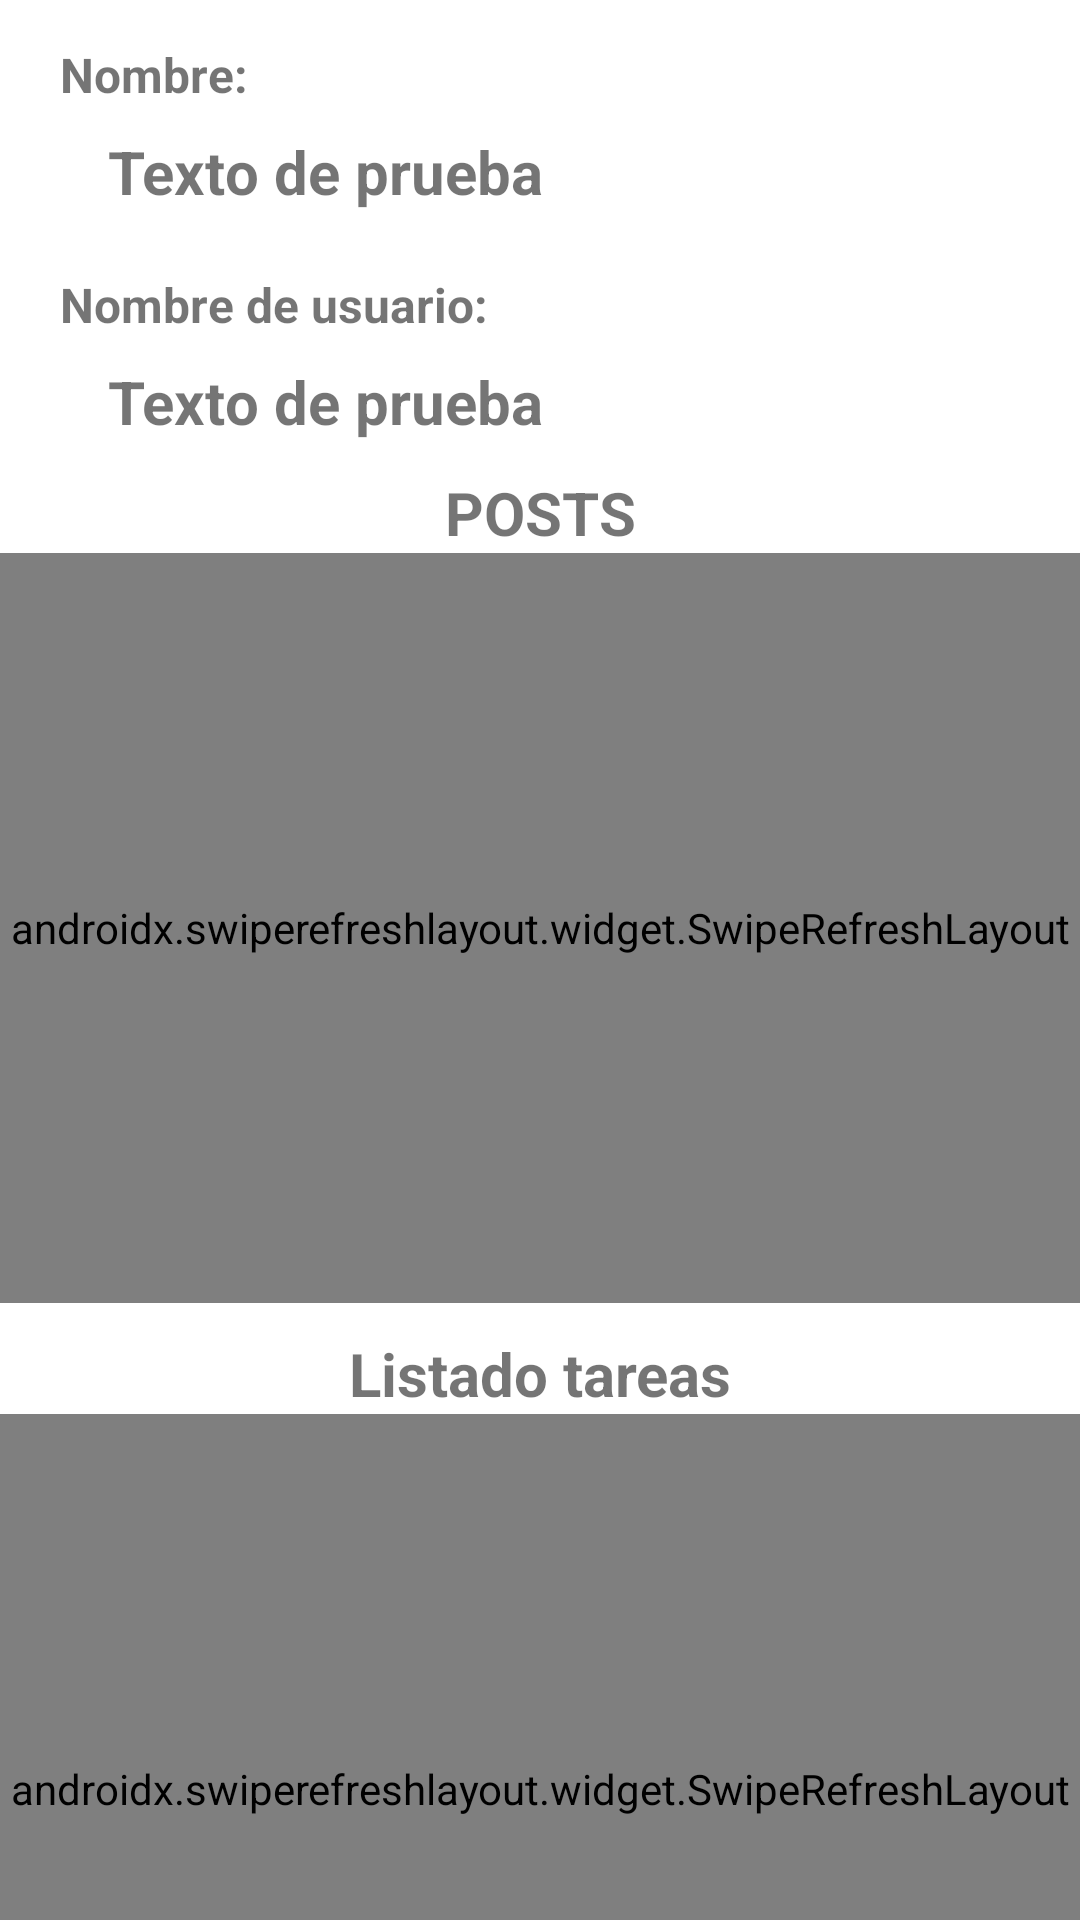

Reconstruct the res/layout file that produces this screen, plus the resources it refers to.
<!-- AndroidManifest.xml: application theme Theme.App_practicas01 -->
<!-- res/layout/activity_usuario_detail.xml -->
<?xml version="1.0" encoding="utf-8"?>
<androidx.constraintlayout.widget.ConstraintLayout xmlns:android="http://schemas.android.com/apk/res/android"
    xmlns:app="http://schemas.android.com/apk/res-auto"
    xmlns:tools="http://schemas.android.com/tools"
    android:layout_width="match_parent"
    android:layout_height="match_parent"
    tools:context=".usuarios.view.UsuarioDetailActivity">

    <LinearLayout
        android:id="@+id/ll_details_user"
        android:layout_width="match_parent"
        android:layout_height="wrap_content"
        android:orientation="vertical"
        android:layout_margin="4dp"
        android:paddingVertical="10dp"
        app:layout_constraintEnd_toEndOf="parent"
        app:layout_constraintStart_toStartOf="parent"
        app:layout_constraintTop_toTopOf="parent">

        <TextView
            android:id="@+id/textView5"
            android:layout_width="wrap_content"
            android:layout_height="wrap_content"
            android:layout_marginStart="16dp"
            android:textSize="16sp"
            android:textStyle="bold"
            android:text="@string/nombre" />

        <TextView
            android:id="@+id/tv_nombre"
            android:layout_width="wrap_content"
            android:layout_height="wrap_content"
            android:layout_marginStart="32dp"
            android:layout_marginTop="8dp"
            android:text="@string/texto_de_prueba"
            android:textSize="20sp"
            android:textStyle="bold"/>

        <TextView
            android:id="@+id/textView3"
            android:layout_width="match_parent"
            android:layout_height="wrap_content"
            android:layout_marginStart="16dp"
            android:layout_marginTop="20dp"
            android:text="@string/nombre_de_usuario"
            android:textSize="16sp"
            android:textStyle="bold" />

        <TextView
            android:id="@+id/tv_nombre_usuario"
            android:layout_width="wrap_content"
            android:layout_height="wrap_content"
            android:layout_marginStart="32dp"
            android:layout_marginTop="8dp"
            android:text="@string/texto_de_prueba"
            android:textSize="20sp"
            android:textStyle="bold" />

    </LinearLayout>

    <TextView
        android:id="@+id/cabecera_posts"
        android:layout_width="match_parent"
        android:layout_height="wrap_content"
        android:text="@string/posts"
        android:textSize="20sp"
        android:textStyle="bold"
        android:textAlignment="center"
        app:layout_constraintTop_toBottomOf="@+id/ll_details_user"/>

    <androidx.swiperefreshlayout.widget.SwipeRefreshLayout
        android:id="@+id/srl_user_details"
        android:layout_width="0dp"
        android:layout_height="250dp"
        app:layout_constraintEnd_toEndOf="parent"
        app:layout_constraintStart_toStartOf="parent"
        app:layout_constraintTop_toBottomOf="@+id/cabecera_posts">

        <androidx.recyclerview.widget.RecyclerView
            android:id="@+id/rv_details_user"
            android:layout_width="0dp"
            android:layout_height="0dp"
            android:padding="5dp"
            tools:listitem="@layout/row_post"/>

    </androidx.swiperefreshlayout.widget.SwipeRefreshLayout>

    <ProgressBar
        android:id="@+id/pb_recyclerPosts"
        android:layout_width="50dp"
        android:layout_height="50dp"
        android:visibility="gone"
        app:layout_constraintStart_toStartOf="@+id/srl_user_details"
        app:layout_constraintEnd_toEndOf="@+id/srl_user_details"
        app:layout_constraintTop_toTopOf="@+id/srl_user_details"
        app:layout_constraintBottom_toBottomOf="@+id/srl_user_details"/>

    <TextView
        android:id="@+id/tv_details_user_empty"
        android:layout_width="wrap_content"
        android:layout_height="wrap_content"
        android:text="@string/no_hay_posts_disponibles"
        android:textSize="20sp"
        android:textStyle="bold"
        android:visibility="gone"
        app:layout_constraintBottom_toBottomOf="parent"
        app:layout_constraintEnd_toEndOf="parent"
        app:layout_constraintStart_toStartOf="parent"
        app:layout_constraintTop_toBottomOf="@+id/ll_details_user" />

    <TextView
        android:id="@+id/cabecera_todos"
        android:layout_width="match_parent"
        android:layout_height="wrap_content"
        android:layout_marginTop="10dp"
        android:text="@string/listado_tareas"
        android:textSize="20sp"
        android:textStyle="bold"
        android:textAlignment="center"
        app:layout_constraintTop_toBottomOf="@+id/srl_user_details"/>

    <androidx.swiperefreshlayout.widget.SwipeRefreshLayout
        android:id="@+id/srl_user_todos"
        android:layout_width="0dp"
        android:layout_height="250dp"
        app:layout_constraintEnd_toEndOf="parent"
        app:layout_constraintStart_toStartOf="parent"
        app:layout_constraintTop_toBottomOf="@+id/cabecera_todos">

        <androidx.recyclerview.widget.RecyclerView
            android:id="@+id/rv_todos_user"
            android:layout_width="0dp"
            android:layout_height="0dp"
            android:padding="5dp"
            tools:listitem="@layout/row_todos_user"/>

    </androidx.swiperefreshlayout.widget.SwipeRefreshLayout>

    <ProgressBar
        android:id="@+id/pb_recyclerTodos"
        android:layout_width="50dp"
        android:layout_height="50dp"
        android:visibility="gone"
        app:layout_constraintStart_toStartOf="@+id/srl_user_todos"
        app:layout_constraintEnd_toEndOf="@+id/srl_user_todos"
        app:layout_constraintTop_toTopOf="@+id/srl_user_todos"
        app:layout_constraintBottom_toBottomOf="@+id/srl_user_todos"/>

    <TextView
        android:id="@+id/tv_todos_empty"
        android:layout_width="wrap_content"
        android:layout_height="wrap_content"
        android:text="@string/no_hay_tareas_disponibles"
        android:textSize="20sp"
        android:textStyle="bold"
        android:visibility="gone"
        app:layout_constraintBottom_toBottomOf="parent"
        app:layout_constraintEnd_toEndOf="parent"
        app:layout_constraintStart_toStartOf="parent"
        app:layout_constraintTop_toBottomOf="@+id/cabecera_todos" />

    <include
        android:id="@+id/layout_error"
        layout="@layout/error_server_fragment"
        android:layout_width="0dp"
        android:layout_height="0dp"
        android:visibility="gone"
        app:layout_constraintBottom_toBottomOf="parent"
        app:layout_constraintEnd_toEndOf="parent"
        app:layout_constraintStart_toStartOf="parent"
        app:layout_constraintTop_toTopOf="parent" />

</androidx.constraintlayout.widget.ConstraintLayout>
<!-- res/layout/row_post.xml (included above) -->
<?xml version="1.0" encoding="utf-8"?>
<androidx.cardview.widget.CardView xmlns:android="http://schemas.android.com/apk/res/android"
    xmlns:app="http://schemas.android.com/apk/res-auto"
    android:id="@+id/cv_details_user"
    android:layout_width="match_parent"
    android:layout_height="wrap_content"
    android:layout_margin="5dp"
    android:elevation="5dp"
    app:cardCornerRadius="10dp">

    <LinearLayout
        android:layout_width="match_parent"
        android:layout_height="wrap_content"
        android:orientation="horizontal"
        android:padding="8dp">

        <LinearLayout
            android:layout_width="match_parent"
            android:layout_height="wrap_content"
            android:orientation="vertical"
            android:layout_weight="1"
            android:padding="8dp">

            <TextView
                android:layout_width="match_parent"
                android:layout_height="wrap_content"
                android:text="@string/titulo_post"
                android:textSize="15sp"
                android:textStyle="bold"/>

            <TextView
                android:id="@+id/tv_title_post"
                android:layout_width="match_parent"
                android:layout_height="wrap_content"
                android:text="@string/texto_de_prueba"
                android:paddingStart="10dp"
                android:layout_marginTop="4dp"/>

        </LinearLayout>

        <ImageButton
            android:id="@+id/btn_editPost"
            android:layout_width="36dp"
            android:layout_height="36dp"
            android:src="@drawable/ic_edit_post"
            android:background="@color/white"
            android:layout_gravity="center_vertical"
            android:layout_marginEnd="5dp"/>

    </LinearLayout>



</androidx.cardview.widget.CardView>
<!-- res/layout/row_todos_user.xml (included above) -->
<?xml version="1.0" encoding="utf-8"?>
<androidx.cardview.widget.CardView xmlns:android="http://schemas.android.com/apk/res/android"
    android:layout_width="match_parent"
    android:layout_height="wrap_content"
    xmlns:app="http://schemas.android.com/apk/res-auto"
    app:cardCornerRadius="10dp"
    android:layout_margin="5dp"
    android:id="@+id/cv_task">

    <LinearLayout
        android:layout_width="match_parent"
        android:layout_height="wrap_content"
        android:padding="4dp"
        android:orientation="horizontal">

        <TextView
            android:id="@+id/tv_title_todo"
            android:layout_width="0dp"
            android:layout_height="match_parent"
            android:layout_weight="1"
            android:layout_marginEnd="12dp"
            android:paddingStart="10dp"
            android:text="@string/texto_de_prueba"
            android:gravity="center_vertical"/>

        <ImageView
            android:id="@+id/img_check_todo"
            android:layout_width="32dp"
            android:layout_height="32dp"
            android:layout_marginEnd="10dp"
            android:src="@drawable/ic_check_false"/>
    </LinearLayout>

</androidx.cardview.widget.CardView>
<!-- res/layout/error_server_fragment.xml (included above) -->
<?xml version="1.0" encoding="utf-8"?>
<androidx.constraintlayout.widget.ConstraintLayout
    xmlns:android="http://schemas.android.com/apk/res/android"
    xmlns:app="http://schemas.android.com/apk/res-auto"
    xmlns:tools="http://schemas.android.com/tools"
    android:id="@+id/cl_error"
    android:layout_width="match_parent"
    android:layout_height="match_parent"
    android:background="@android:color/white"
    android:clickable="true"
    android:focusable="true"
    android:visibility="invisible">
    
    <ImageView
        android:id="@+id/logo"
        android:layout_width="wrap_content"
        android:layout_height="206dp"
        android:contentDescription="@string/description_img"
        app:layout_constraintEnd_toEndOf="parent"
        app:layout_constraintStart_toStartOf="parent"
        app:layout_constraintTop_toTopOf="parent"
        android:layout_marginTop="40dp"
        tools:srcCompat="@drawable/error_icon" />

    <TextView
        android:id="@+id/tv_info"
        android:layout_width="0dp"
        android:layout_height="wrap_content"
        android:layout_marginStart="24dp"
        android:layout_marginTop="24dp"
        android:layout_marginEnd="24dp"
        android:gravity="center"
        android:text="@string/error_del_servidor"
        android:textSize="18sp"
        android:textStyle="bold"
        app:layout_constraintEnd_toEndOf="parent"
        app:layout_constraintHorizontal_bias="1.0"
        app:layout_constraintStart_toStartOf="parent"
        app:layout_constraintTop_toBottomOf="@+id/logo" />

    <Button
        android:id="@+id/btn_retry"
        android:layout_width="wrap_content"
        android:layout_height="wrap_content"
        android:layout_marginStart="32dp"
        android:layout_marginTop="64dp"
        android:layout_marginEnd="32dp"
        android:text="@string/reintentar"
        app:layout_constraintEnd_toEndOf="parent"
        app:layout_constraintStart_toStartOf="parent"
        app:layout_constraintTop_toBottomOf="@+id/tv_info" />

</androidx.constraintlayout.widget.ConstraintLayout>
<!-- resources referenced by this layout -->
<resources>
  <string name="description_img">todo</string>
  <string name="error_del_servidor">ERROR DEL SERVIDOR</string>
  <string name="listado_tareas">Listado tareas</string>
  <string name="no_hay_posts_disponibles">No hay posts disponibles</string>
  <string name="no_hay_tareas_disponibles">No hay tareas disponibles</string>
  <string name="nombre">Nombre:</string>
  <string name="nombre_de_usuario">Nombre de usuario:</string>
  <string name="posts">POSTS</string>
  <string name="reintentar">Reintentar</string>
  <string name="texto_de_prueba">Texto de prueba</string>
  <string name="titulo_post">Título</string>
  <style name="Theme.App_practicas01" parent="Theme.MaterialComponents.DayNight.DarkActionBar">
          
          <item name="colorPrimary">@color/purple_500</item>
          <item name="colorPrimaryVariant">@color/purple_700</item>
          <item name="colorOnPrimary">@color/white</item>
          
          <item name="colorSecondary">@color/teal_200</item>
          <item name="colorSecondaryVariant">@color/teal_700</item>
          <item name="colorOnSecondary">@color/black</item>
          
          <item name="android:statusBarColor">?attr/colorPrimaryVariant</item>
          
      </style>
  <!-- not gathered from this repository: default colours our renderer supplied (Android Studio template values) -->
  <color name="purple_500">#FF6200EE</color>
  <color name="purple_700">#FF3700B3</color>
  <color name="teal_200">#FF03DAC5</color>
  <color name="teal_700">#FF018786</color>
  <color name="black">#FF000000</color>
  <color name="white">#FFFFFFFF</color>
</resources>
